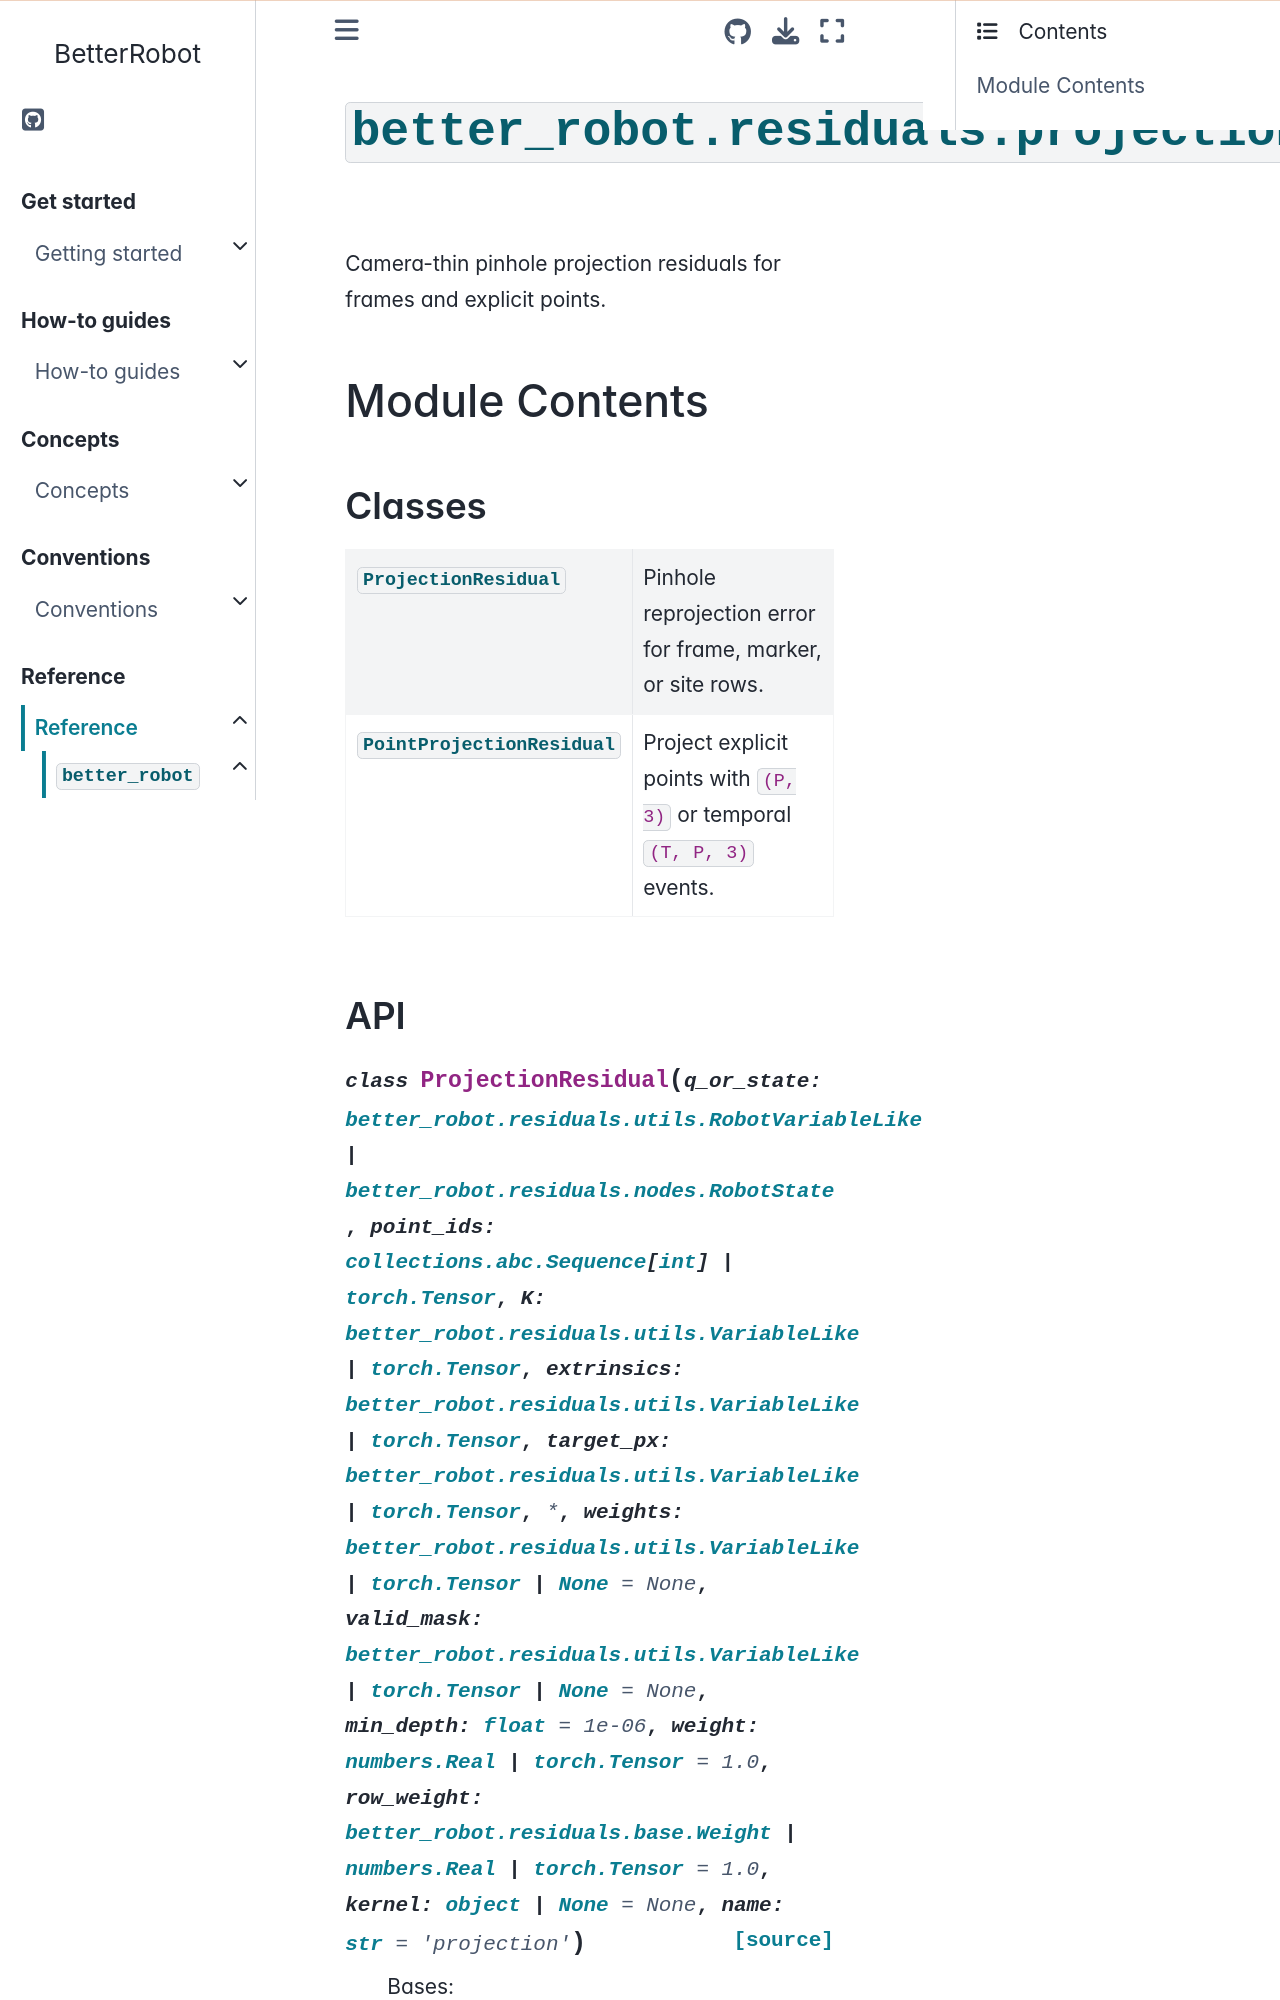

repository: rihat99/BetterRobot · page: reference/api/better_robot/better_robot.residuals.projection.html · generator: sphinx

# {py:mod}`better_robot.residuals.projection`

```{py:module} better_robot.residuals.projection
```

```{autodoc2-docstring} better_robot.residuals.projection
:allowtitles:
```

## Module Contents

### Classes

````{list-table}
:class: autosummary longtable
:align: left

* - {py:obj}`ProjectionResidual <better_robot.residuals.projection.ProjectionResidual>`
  - ```{autodoc2-docstring} better_robot.residuals.projection.ProjectionResidual
    :summary:
    ```
````

### API
